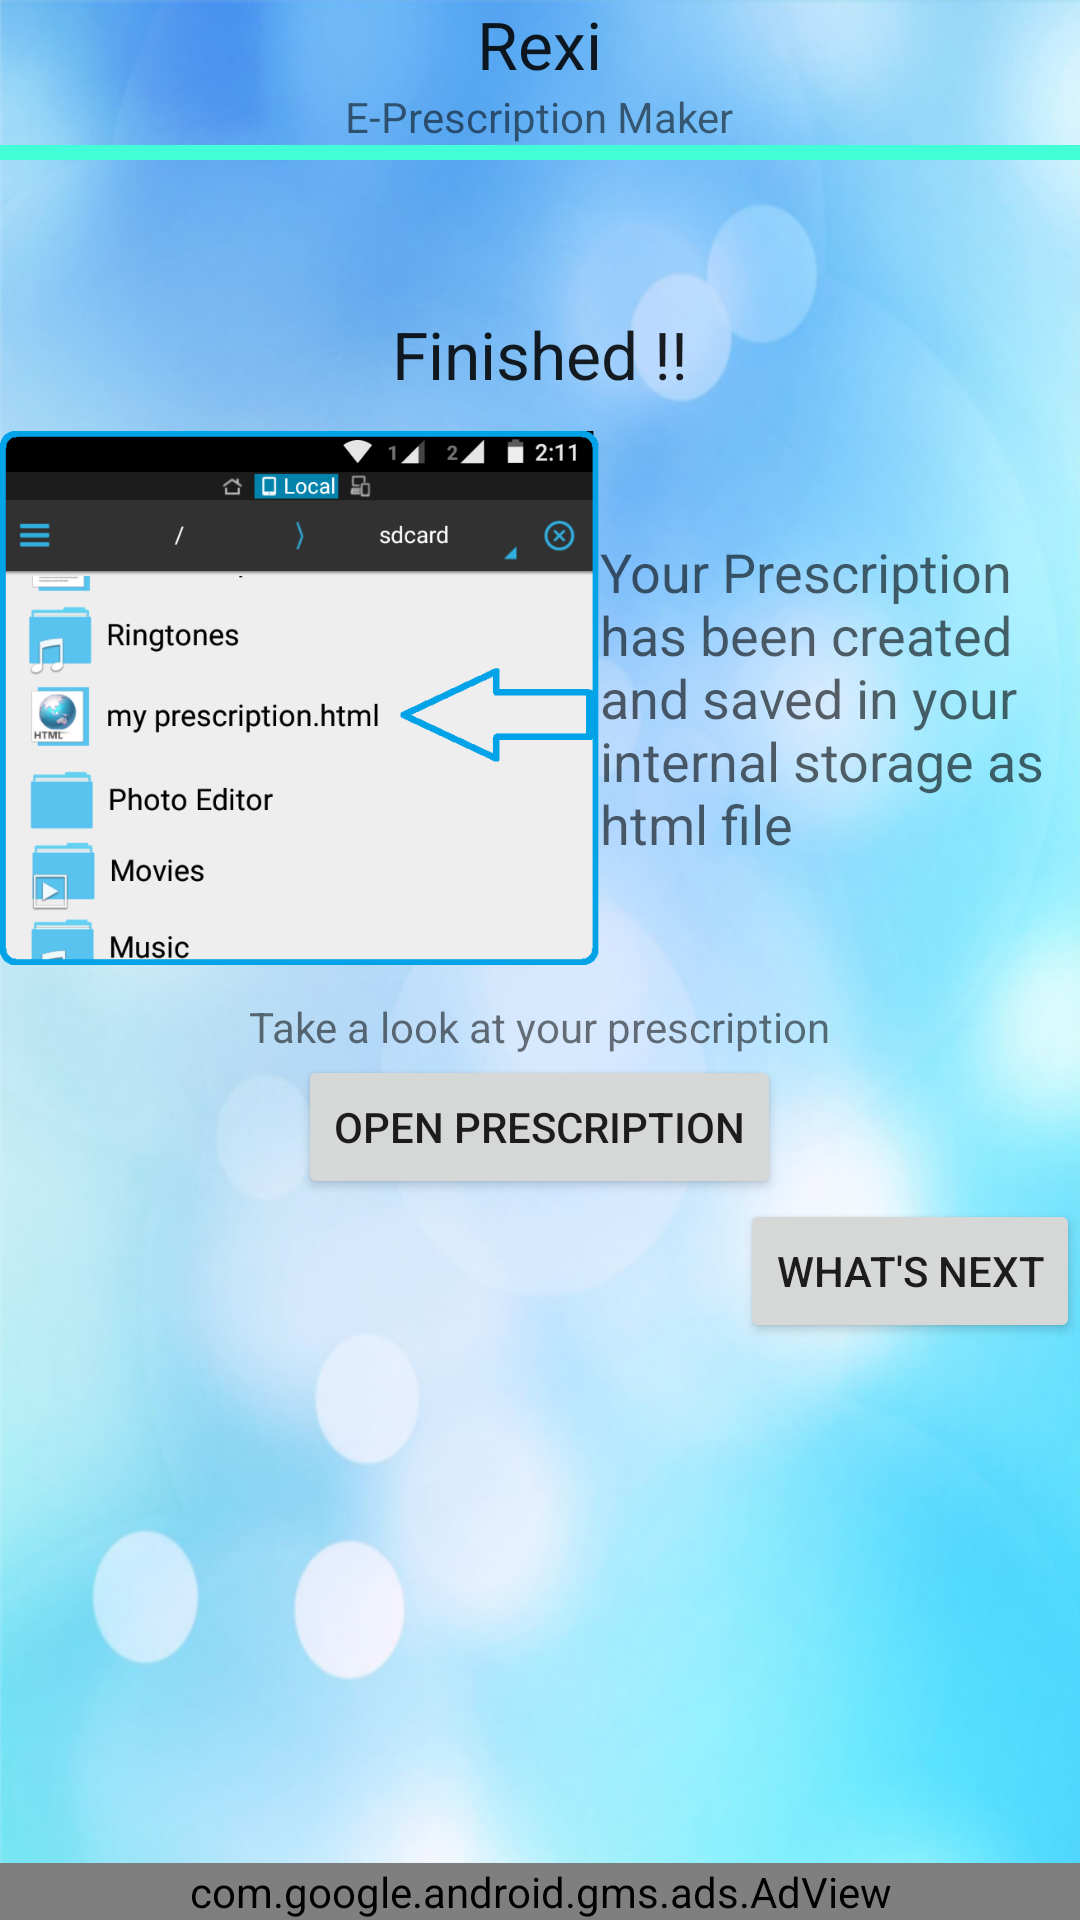

Reconstruct the res/layout file that produces this screen, plus the resources it refers to.
<!-- AndroidManifest.xml: application theme AppTheme -->
<!-- res/layout/presc_finish.xml -->
<?xml version="1.0" encoding="utf-8"?>
<RelativeLayout xmlns:android="http://schemas.android.com/apk/res/android"
    android:layout_width="match_parent"
    android:layout_height="match_parent"
    xmlns:ads="http://schemas.android.com/apk/res-auto"

    android:background="@drawable/bg2">

    <ScrollView
        android:layout_width="match_parent"
        android:layout_height="match_parent"
        android:id="@+id/scrollView4"
        android:layout_alignParentTop="true"
        android:layout_alignParentLeft="true"
        android:layout_alignParentStart="true"
        android:layout_above="@+id/adView">

        <LinearLayout
            android:orientation="vertical"
            android:layout_width="match_parent"
            android:layout_height="wrap_content"
            android:id="@+id/ll">

            <TextView
                android:layout_width="wrap_content"
                android:layout_height="wrap_content"
                android:textAppearance="?android:attr/textAppearanceLarge"
                android:text="Rexi"
                android:id="@+id/textView31"
                android:layout_gravity="center_horizontal" />

            <TextView
                android:layout_width="wrap_content"
                android:layout_height="wrap_content"
                android:textAppearance="?android:attr/textAppearanceSmall"
                android:text="E-Prescription Maker"
                android:id="@+id/textView32"
                android:layout_gravity="center_horizontal" />

            <ImageView
                android:layout_width="match_parent"
                android:layout_height="5dp"
                android:id="@+id/imageView8"
                android:layout_gravity="center_horizontal"
                android:src="#ff42ffd7" />

            <Space
                android:layout_width="match_parent"
                android:layout_height="50dp"
                android:layout_gravity="center_horizontal" />

            <TextView
                android:layout_width="wrap_content"
                android:layout_height="wrap_content"
                android:textAppearance="?android:attr/textAppearanceLarge"
                android:text="Finished !!"
                android:id="@+id/textView33"
                android:layout_gravity="center_horizontal" />

            <LinearLayout
                android:layout_width="match_parent"
                android:layout_height="wrap_content">

                <ImageView
                    android:layout_width="200dp"
                    android:layout_height="200dp"
                    android:id="@+id/imageView9"
                    android:src="@drawable/snap" />

                <LinearLayout
                    android:orientation="vertical"
                    android:layout_width="wrap_content"
                    android:layout_height="wrap_content"
                    android:layout_gravity="center_vertical">

                    <TextView
                        android:layout_width="wrap_content"
                        android:layout_height="wrap_content"
                        android:textAppearance="?android:attr/textAppearanceMedium"
                        android:text="Your Prescription has been created and saved in your internal storage as html file"
                        android:id="@+id/textView34"
                        android:layout_gravity="center_horizontal" />
                </LinearLayout>
            </LinearLayout>

            <TextView
                android:layout_width="wrap_content"
                android:layout_height="wrap_content"
                android:text="Take a look at your prescription"
                android:id="@+id/textView35"
                android:layout_gravity="center_horizontal" />

            <Button
                android:layout_width="wrap_content"
                android:layout_height="wrap_content"
                android:text="Open Prescription"
                android:id="@+id/button"
                android:layout_gravity="center_horizontal"
                android:onClick="open_p" />

            <Button
                style="?android:attr/buttonStyleSmall"
                android:layout_width="wrap_content"
                android:layout_height="wrap_content"
                android:text="What&apos;s Next"
                android:id="@+id/button13"
                android:layout_gravity="right"
                android:onClick="m_nxt" />

        </LinearLayout>
    </ScrollView>

    <com.google.android.gms.ads.AdView
        android:id="@+id/adView"
        android:layout_width="match_parent"
        android:layout_height="wrap_content"
        android:layout_centerHorizontal="true"
        android:layout_alignParentBottom="true"
        ads:adSize="SMART_BANNER"
        ads:adUnitId="@string/banner_ad_unit_id"
        android:layout_gravity="top">
    </com.google.android.gms.ads.AdView>
</RelativeLayout>
<!-- resources referenced by this layout -->
<resources>
  <!-- drawable bg2: png bitmap (drawable, 379532 bytes) -->
  <!-- drawable snap: png bitmap (drawable, 55359 bytes) -->
  <string name="banner_ad_unit_id">ca-app-pub-3940256099942544/6300978111</string>
  <style name="AppTheme" parent="Theme.AppCompat.Light">
          
          <item name="android:statusBarColor">#FF5183BE</item>
          <item name="android:navigationBarColor">#FF4FD6FC</item>
      </style>
</resources>
